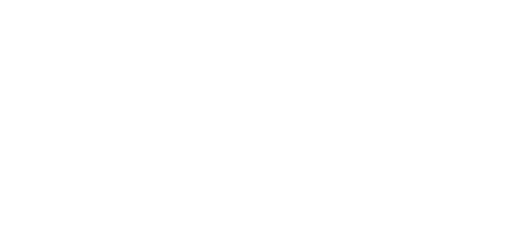
t = 0.00 s
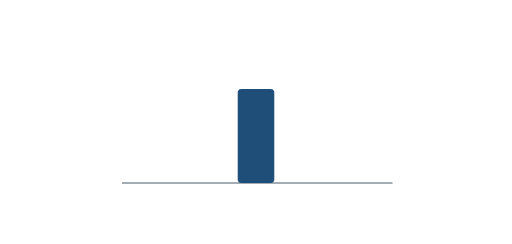
t = 0.23 s
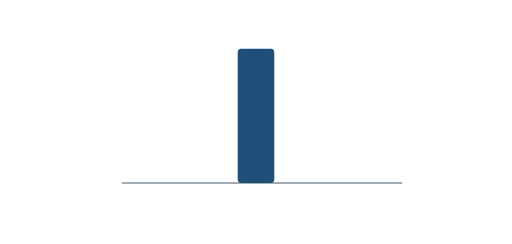
t = 0.50 s
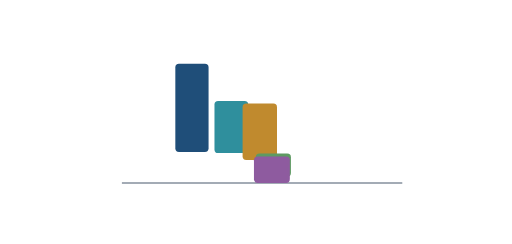
t = 0.71 s
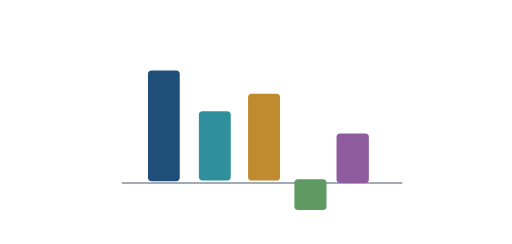
t = 0.95 s
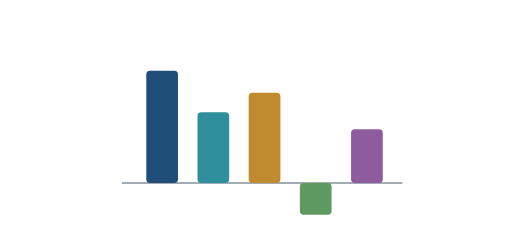
t = 1.19 s

The animated SVG that drew these frames (rendered in a browser with its animation timeline set to each time). Animation: 29 SMIL elements (animate=29); one cycle of 1.19 s.

<svg xmlns="http://www.w3.org/2000/svg" viewBox="0 0 420 200" width="420" height="200">
<defs><filter id="glow" x="-60%" y="-60%" width="220%" height="220%">
<feGaussianBlur stdDeviation="2.2" result="b"/><feMerge><feMergeNode in="b"/><feMergeNode in="SourceGraphic"/></feMerge></filter></defs>
<line x1="100" y1="150" x2="330" y2="150" stroke="#A3ABB5" stroke-width="1.6" pathLength="1" stroke-dasharray="1" stroke-dashoffset="1"><animate attributeName="stroke-dashoffset" from="1" to="0" begin="0.0s" dur="0.3s" fill="freeze" calcMode="spline" keyTimes="0;1" keySplines="0.25 0.1 0.2 1"/></line><rect x="195" y="150" width="30" height="0" rx="3" fill="#1F4E79"><animate attributeName="height" from="0" to="110" begin="0.1s" dur="0.32s" fill="freeze" calcMode="spline" keyTimes="0;1" keySplines="0.25 0.1 0.2 1"/><animate attributeName="y" from="150" to="40" begin="0.1s" dur="0.32s" fill="freeze" calcMode="spline" keyTimes="0;1" keySplines="0.25 0.1 0.2 1"/><animate attributeName="opacity" from="1" to="0" begin="0.5s" dur="0.05s" fill="freeze"/></rect><rect x="195" y="40" width="30" height="30" rx="3" fill="#1F4E79" opacity="0"><animate attributeName="opacity" from="0" to="1" begin="0.5s" dur="0.01s" fill="freeze"/><animate attributeName="x" from="195" to="120" begin="0.500s" dur="0.55s" fill="freeze" calcMode="spline" keyTimes="0;1" keySplines="0.25 0.1 0.2 1"/><animate attributeName="width" from="30" to="26" begin="0.500s" dur="0.55s" fill="freeze" calcMode="spline" keyTimes="0;1" keySplines="0.25 0.1 0.2 1"/><animate attributeName="y" from="40" to="58" begin="0.500s" dur="0.55s" fill="freeze" calcMode="spline" keyTimes="0;1" keySplines="0.25 0.1 0.2 1"/><animate attributeName="height" from="30" to="92" begin="0.500s" dur="0.55s" fill="freeze" calcMode="spline" keyTimes="0;1" keySplines="0.25 0.1 0.2 1"/></rect><rect x="195" y="70" width="30" height="22" rx="3" fill="#2F8F9D" opacity="0"><animate attributeName="opacity" from="0" to="1" begin="0.5s" dur="0.01s" fill="freeze"/><animate attributeName="x" from="195" to="162" begin="0.535s" dur="0.55s" fill="freeze" calcMode="spline" keyTimes="0;1" keySplines="0.25 0.1 0.2 1"/><animate attributeName="width" from="30" to="26" begin="0.535s" dur="0.55s" fill="freeze" calcMode="spline" keyTimes="0;1" keySplines="0.25 0.1 0.2 1"/><animate attributeName="y" from="70" to="92" begin="0.535s" dur="0.55s" fill="freeze" calcMode="spline" keyTimes="0;1" keySplines="0.25 0.1 0.2 1"/><animate attributeName="height" from="22" to="58" begin="0.535s" dur="0.55s" fill="freeze" calcMode="spline" keyTimes="0;1" keySplines="0.25 0.1 0.2 1"/></rect><rect x="195" y="92" width="30" height="24" rx="3" fill="#C08A2E" opacity="0"><animate attributeName="opacity" from="0" to="1" begin="0.5s" dur="0.01s" fill="freeze"/><animate attributeName="x" from="195" to="204" begin="0.570s" dur="0.55s" fill="freeze" calcMode="spline" keyTimes="0;1" keySplines="0.25 0.1 0.2 1"/><animate attributeName="width" from="30" to="26" begin="0.570s" dur="0.55s" fill="freeze" calcMode="spline" keyTimes="0;1" keySplines="0.25 0.1 0.2 1"/><animate attributeName="y" from="92" to="76" begin="0.570s" dur="0.55s" fill="freeze" calcMode="spline" keyTimes="0;1" keySplines="0.25 0.1 0.2 1"/><animate attributeName="height" from="24" to="74" begin="0.570s" dur="0.55s" fill="freeze" calcMode="spline" keyTimes="0;1" keySplines="0.25 0.1 0.2 1"/></rect><rect x="195" y="116" width="30" height="16" rx="3" fill="#5E9A62" opacity="0"><animate attributeName="opacity" from="0" to="1" begin="0.5s" dur="0.01s" fill="freeze"/><animate attributeName="x" from="195" to="246" begin="0.605s" dur="0.55s" fill="freeze" calcMode="spline" keyTimes="0;1" keySplines="0.25 0.1 0.2 1"/><animate attributeName="width" from="30" to="26" begin="0.605s" dur="0.55s" fill="freeze" calcMode="spline" keyTimes="0;1" keySplines="0.25 0.1 0.2 1"/><animate attributeName="y" from="116" to="150" begin="0.605s" dur="0.55s" fill="freeze" calcMode="spline" keyTimes="0;1" keySplines="0.25 0.1 0.2 1"/><animate attributeName="height" from="16" to="26" begin="0.605s" dur="0.55s" fill="freeze" calcMode="spline" keyTimes="0;1" keySplines="0.25 0.1 0.2 1"/></rect><rect x="195" y="132" width="30" height="18" rx="3" fill="#8E5B9F" opacity="0"><animate attributeName="opacity" from="0" to="1" begin="0.5s" dur="0.01s" fill="freeze"/><animate attributeName="x" from="195" to="288" begin="0.640s" dur="0.55s" fill="freeze" calcMode="spline" keyTimes="0;1" keySplines="0.25 0.1 0.2 1"/><animate attributeName="width" from="30" to="26" begin="0.640s" dur="0.55s" fill="freeze" calcMode="spline" keyTimes="0;1" keySplines="0.25 0.1 0.2 1"/><animate attributeName="y" from="132" to="106" begin="0.640s" dur="0.55s" fill="freeze" calcMode="spline" keyTimes="0;1" keySplines="0.25 0.1 0.2 1"/><animate attributeName="height" from="18" to="44" begin="0.640s" dur="0.55s" fill="freeze" calcMode="spline" keyTimes="0;1" keySplines="0.25 0.1 0.2 1"/></rect></svg>
